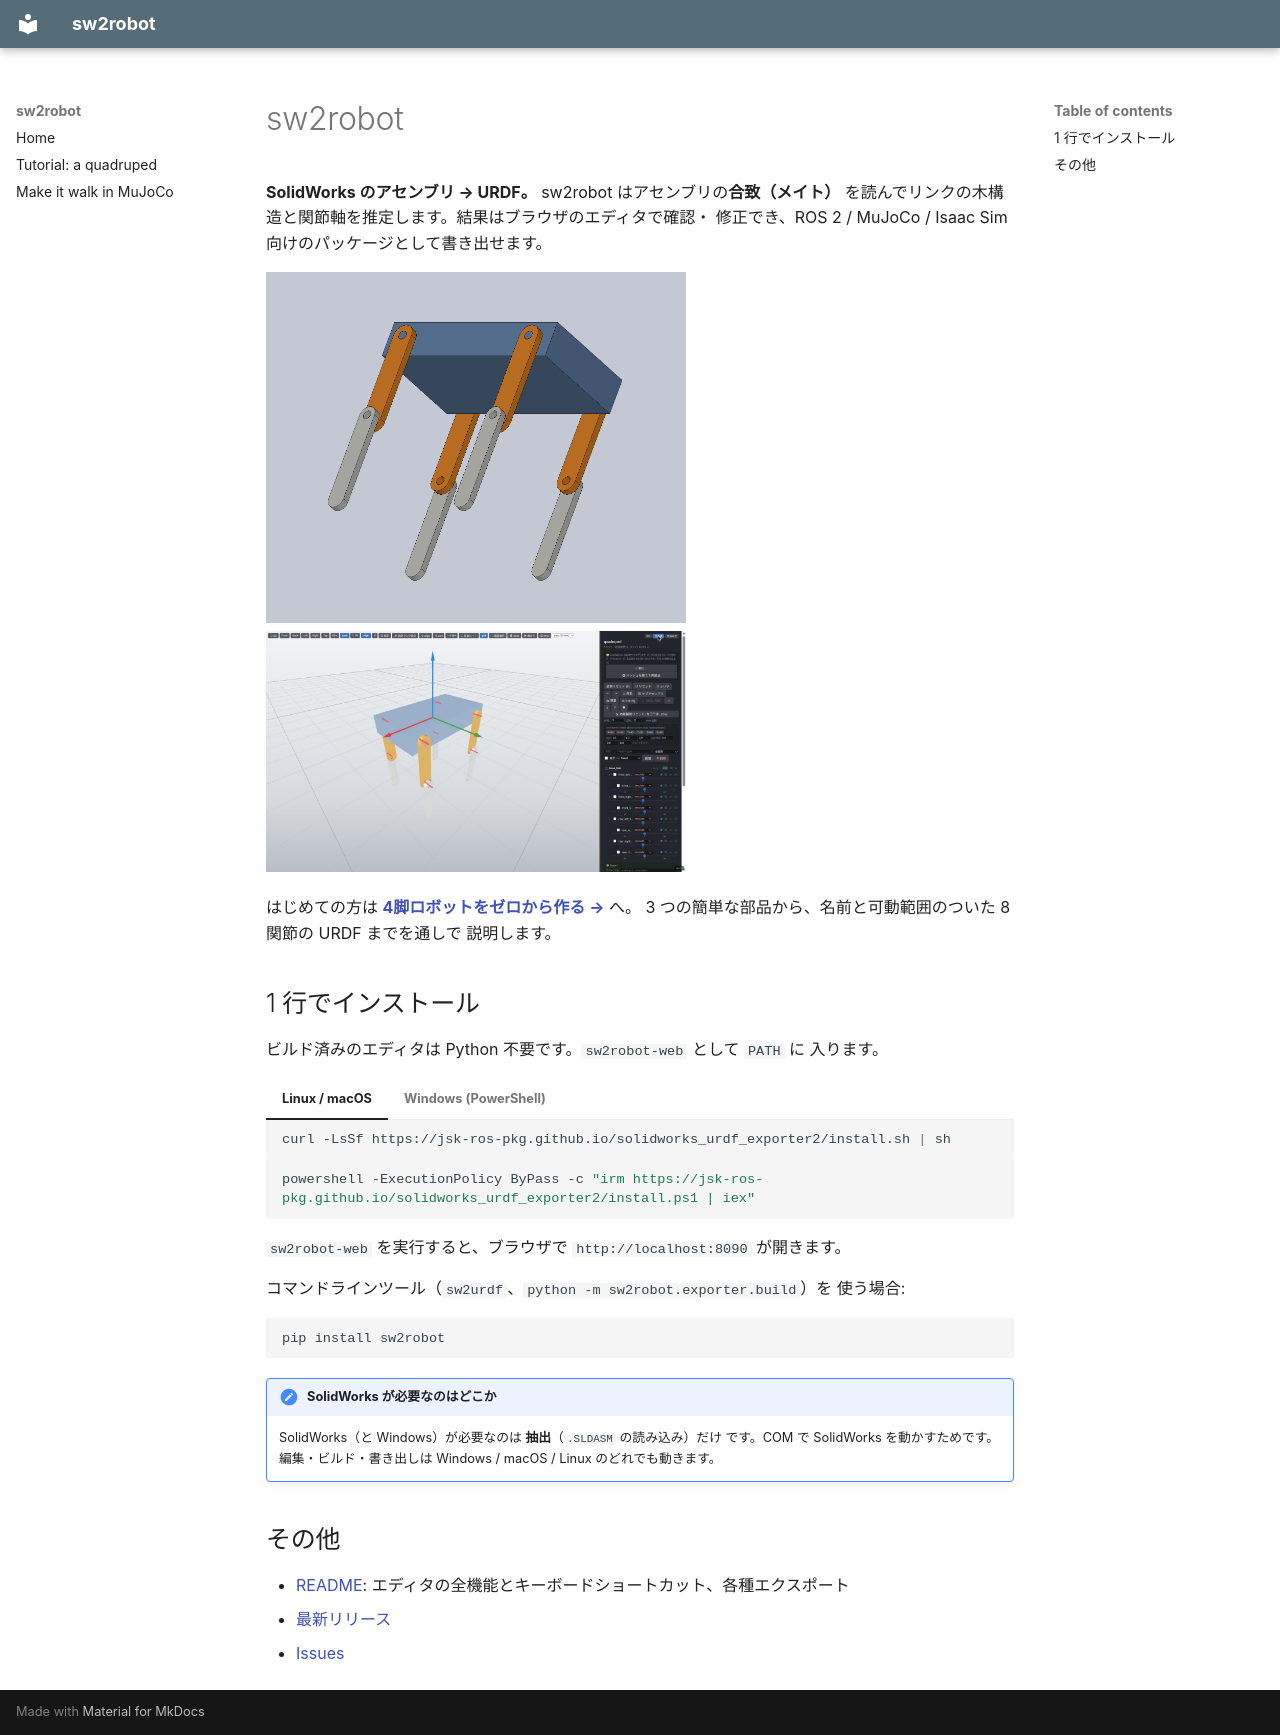

repository: jsk-ros-pkg/solidworks_urdf_exporter2 · page: index.ja/index.html · generator: mkdocs

# sw2robot

**SolidWorks のアセンブリ → URDF。** sw2robot はアセンブリの**合致（メイト）**
を読んでリンクの木構造と関節軸を推定します。結果はブラウザのエディタで確認・
修正でき、ROS 2 / MuJoCo / Isaac Sim 向けのパッケージとして書き出せます。

![SolidWorks 上のチュートリアル用4脚ロボット](images/sw_assembly.png){ width="420" }
![同じロボットを sw2robot エディタで開いたところ](images/editor_ja.jpg){ width="420" }

はじめての方は **[4脚ロボットをゼロから作る →](tutorial.md)** へ。
3 つの簡単な部品から、名前と可動範囲のついた 8 関節の URDF までを通しで
説明します。

## 1 行でインストール {#install}

ビルド済みのエディタは Python 不要です。`sw2robot-web` として `PATH` に
入ります。

=== "Linux / macOS"

    ```bash
    curl -LsSf https://jsk-ros-pkg.github.io/solidworks_urdf_exporter2/install.sh | sh
    ```

=== "Windows (PowerShell)"

    ```powershell
    powershell -ExecutionPolicy ByPass -c "irm https://jsk-ros-pkg.github.io/solidworks_urdf_exporter2/install.ps1 | iex"
    ```

`sw2robot-web` を実行すると、ブラウザで `http://localhost:8090` が開きます。

コマンドラインツール（`sw2urdf`、`python -m sw2robot.exporter.build`）を
使う場合:

```bash
pip install sw2robot
```

!!! note "SolidWorks が必要なのはどこか"
    SolidWorks（と Windows）が必要なのは **抽出**（`.SLDASM` の読み込み）だけ
    です。COM で SolidWorks を動かすためです。編集・ビルド・書き出しは
    Windows / macOS / Linux のどれでも動きます。

## その他

- [README](https://github.com/jsk-ros-pkg/solidworks_urdf_exporter2#readme):
  エディタの全機能とキーボードショートカット、各種エクスポート
- [最新リリース](https://github.com/jsk-ros-pkg/solidworks_urdf_exporter2/releases/latest)
- [Issues](https://github.com/jsk-ros-pkg/solidworks_urdf_exporter2/issues)
